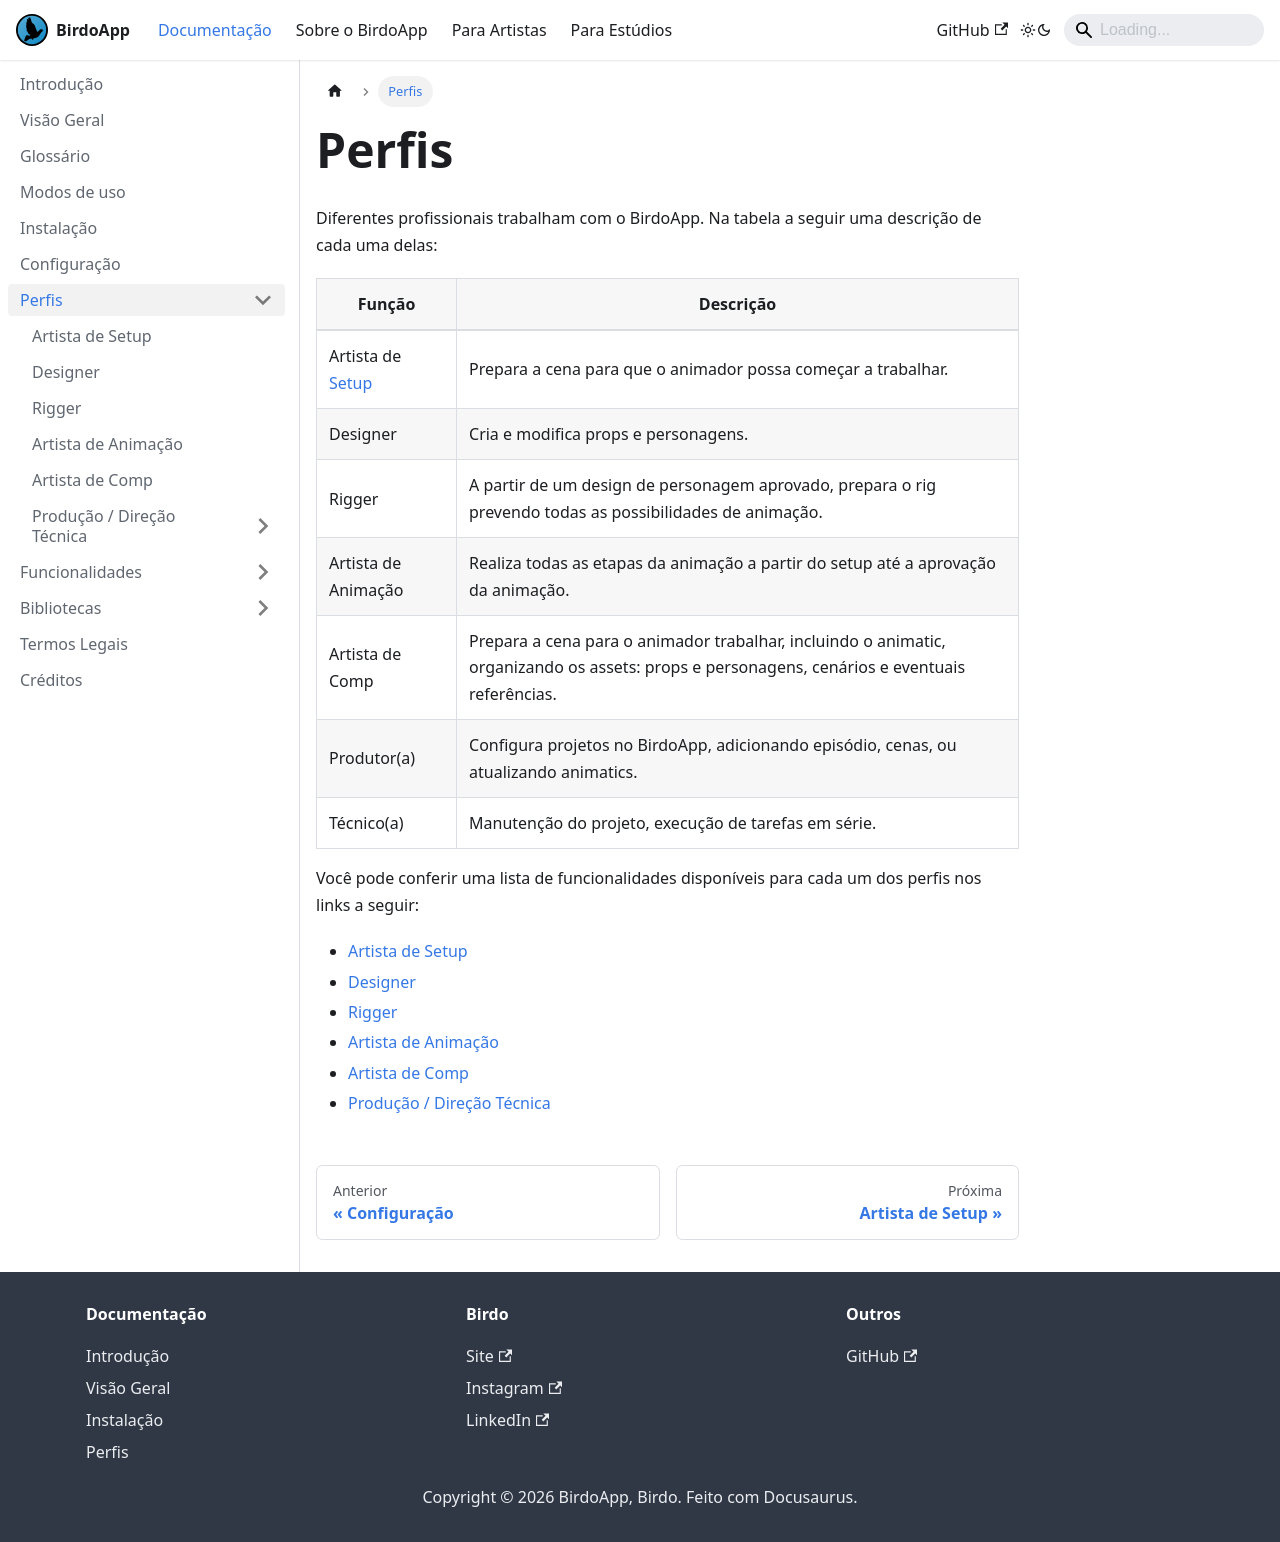

repository: BirdoOrg/birdoAppDocs · page: docs/perfis/index.html · generator: docusaurus

---
title: Perfis
sidebar_position: 7
---

Diferentes profissionais trabalham com o BirdoApp. Na tabela a seguir uma descrição de cada uma delas:

| Função | Descrição |
|--------|-----------|
| Artista de [Setup](../terminologia.md#setup) | Prepara a cena para que o animador possa começar a trabalhar. |
| Designer | Cria e modifica props e personagens. |
| Rigger | A partir de um design de personagem aprovado, prepara o rig prevendo todas as possibilidades de animação. |
| Artista de Animação | Realiza todas as etapas da animação a partir do setup até a aprovação da animação. |
| Artista de Comp | Prepara a cena para o animador trabalhar, incluindo o animatic, organizando os assets: props e personagens, cenários e eventuais referências. |
| Produtor(a) | Configura projetos no BirdoApp, adicionando episódio, cenas, ou atualizando animatics. |
| Técnico(a) | Manutenção do projeto, execução de tarefas em série. |

Você pode conferir uma lista de funcionalidades disponíveis para cada um dos perfis nos links a seguir:

- [Artista de Setup](./artista-setup.md)
- [Designer](./designer.md)
- [Rigger](./rigger.md)
- [Artista de Animação](./artista-de-animacao.md)
- [Artista de Comp](./artista-de-comp.md)
- [Produção / Direção Técnica](./producao/index.mdx)
